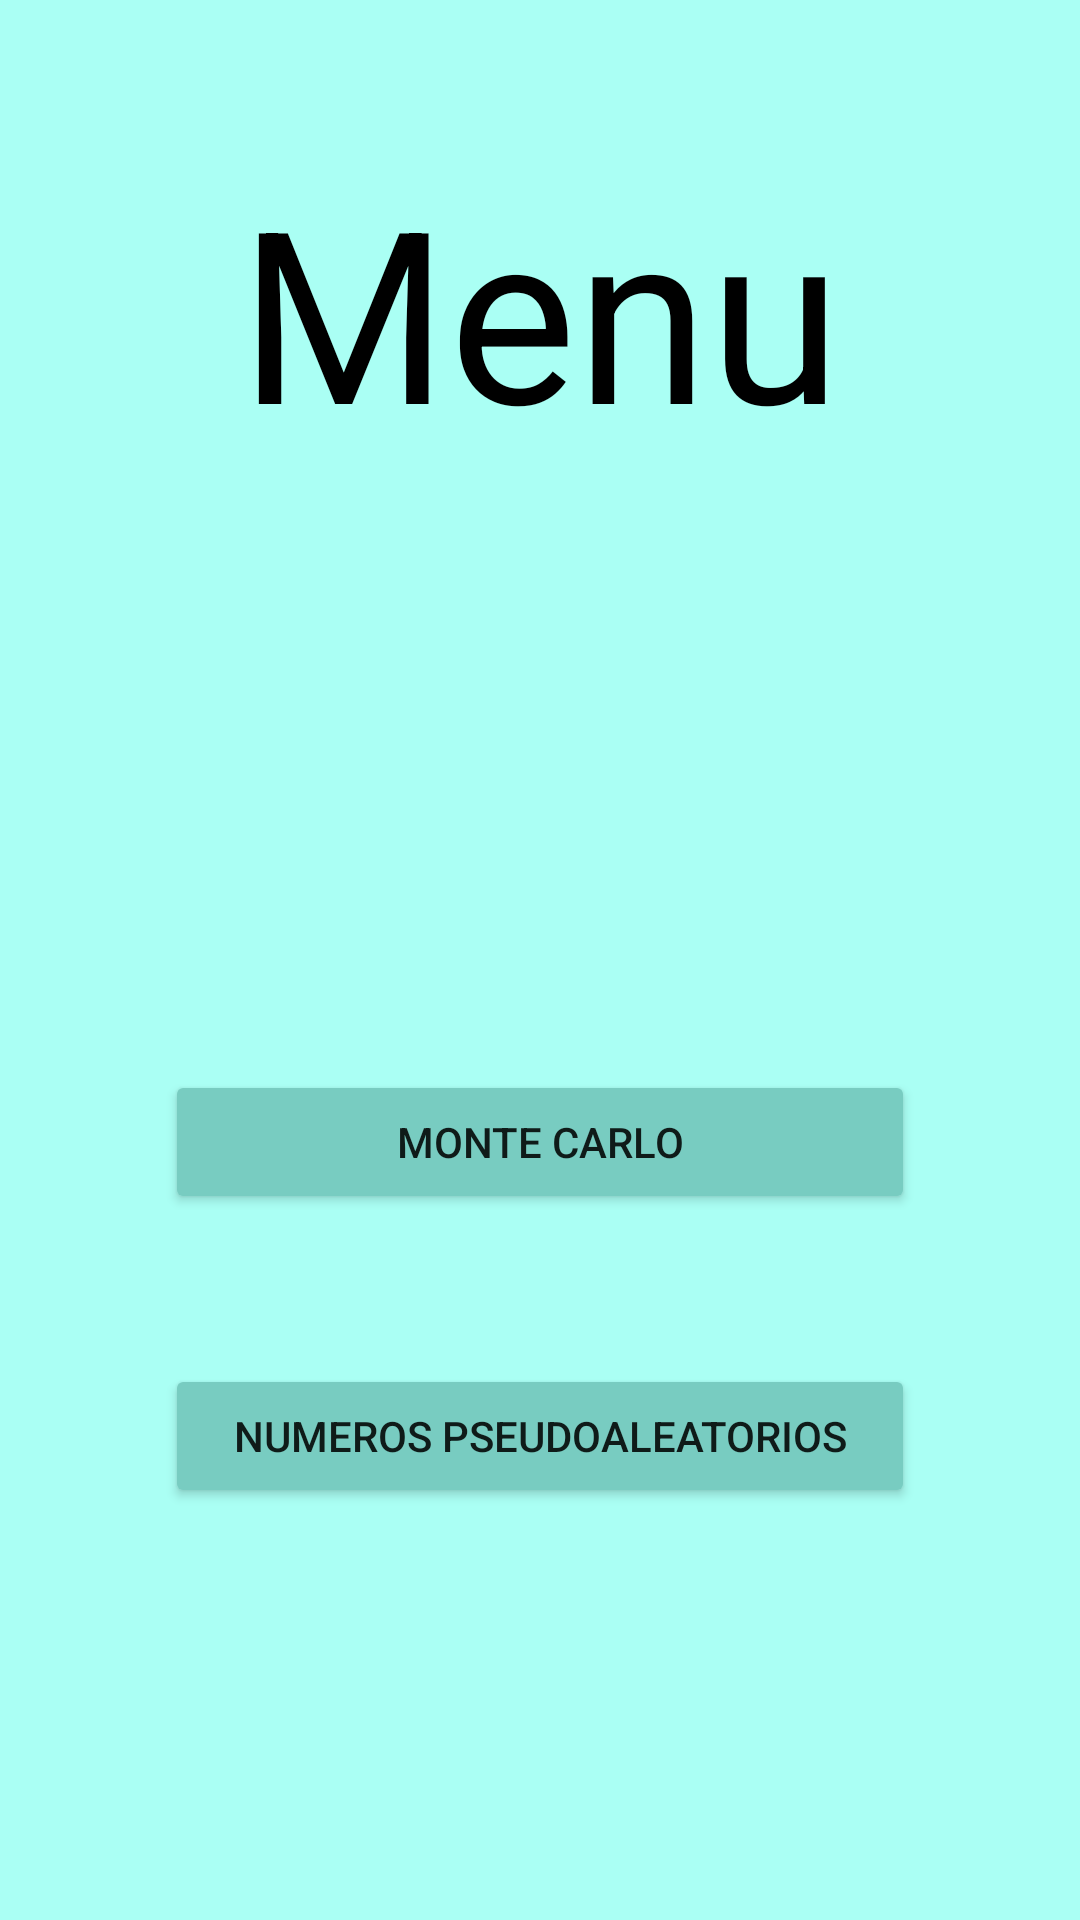

Here is an Android app screen rendered from its layout file. Give the layout XML and the strings, colors and styles it references.
<!-- AndroidManifest.xml: application theme Theme.Simulacion -->
<!-- res/layout/fragment__inicio.xml -->
<?xml version="1.0" encoding="utf-8"?>
<LinearLayout xmlns:android="http://schemas.android.com/apk/res/android"
    xmlns:tools="http://schemas.android.com/tools"
    android:layout_width="match_parent"
    android:layout_height="match_parent"
    android:orientation="vertical"
    android:background="#AAFFF4"
    tools:context=".fragment_Inicio">



    <TextView
        android:layout_width="wrap_content"
        android:layout_height="wrap_content"
        android:layout_marginTop="50dp"
        android:text="Menu"
        android:textSize="80dp"
        android:textColor="@color/black"
        android:layout_gravity="center"
        />

    <Button
        android:id="@+id/montecarlo"
        android:layout_width="250dp"
        android:layout_height="wrap_content"
        android:layout_marginTop="200dp"
        android:layout_gravity="center"
        android:backgroundTint="#78ccc1"
        android:text="Monte Carlo"
        />


    <Button
        android:id="@+id/cuadrados"
        android:layout_width="250dp"
        android:layout_height="wrap_content"
        android:layout_marginTop="50dp"
        android:layout_gravity="center"
        android:backgroundTint="#78ccc1"
        android:text="Numeros pseudoaleatorios"
        />



</LinearLayout>
<!-- resources referenced by this layout -->
<resources>
  <style name="Theme.Simulacion" parent="Theme.MaterialComponents.DayNight.NoActionBar">
          
          <item name="colorPrimary">#AAFFF4</item>
          <item name="colorPrimaryVariant">#AAFFF4</item>
          <item name="colorOnPrimary">@color/white</item>
          
          <item name="colorSecondary">@color/teal_200</item>
          <item name="colorSecondaryVariant">@color/teal_700</item>
          <item name="colorOnSecondary">@color/black</item>
          
          <item name="android:statusBarColor" tools:targetApi="l">?attr/colorPrimaryVariant</item>
          
      </style>
  <!-- not gathered from this repository: default colours our renderer supplied (Android Studio template values) -->
  <color name="teal_200">#FF03DAC5</color>
  <color name="teal_700">#FF018786</color>
  <color name="black">#FF000000</color>
  <color name="white">#FFFFFFFF</color>
</resources>
